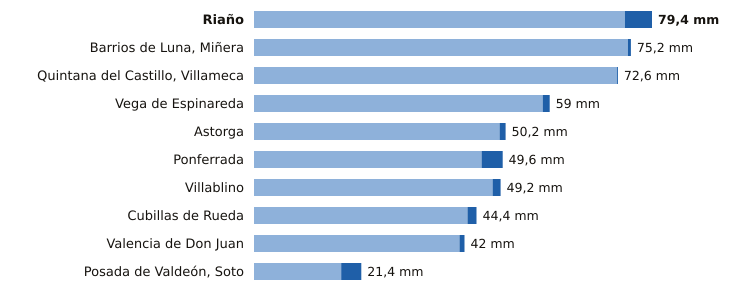

The data file committed next to this chart (first rows):
estacion, provincia, indicativo, mm_6_dias_anteriores, mm_hoy, mm_7_dias, horas_de_hoy
Riaño, León, 2624C, 74.0, 5.4, 79.4, 10
Barrios de Luna, Miñera, León, 2701D, 74.6, 0.6, 75.2, 11
Quintana del Castillo, Villameca, León, 2728B, 72.4, 0.2, 72.6, 8
Vega de Espinareda, León, 1561I, 57.6, 1.4, 59.0, 11
Astorga, León, 2734D, 49.0, 1.2, 50.2, 12
Ponferrada, León, 1549, 45.4, 4.2, 49.6, 12
Villablino, León, 1541B, 47.6, 1.6, 49.2, 11
Cubillas de Rueda, León, 2626Y, 42.6, 1.8, 44.4, 11
Valencia de Don Juan, León, 2664B, 41.0, 1.0, 42.0, 11
Posada de Valdeón, Soto, León, 1178Y, 17.4, 4.0, 21.4, 12
